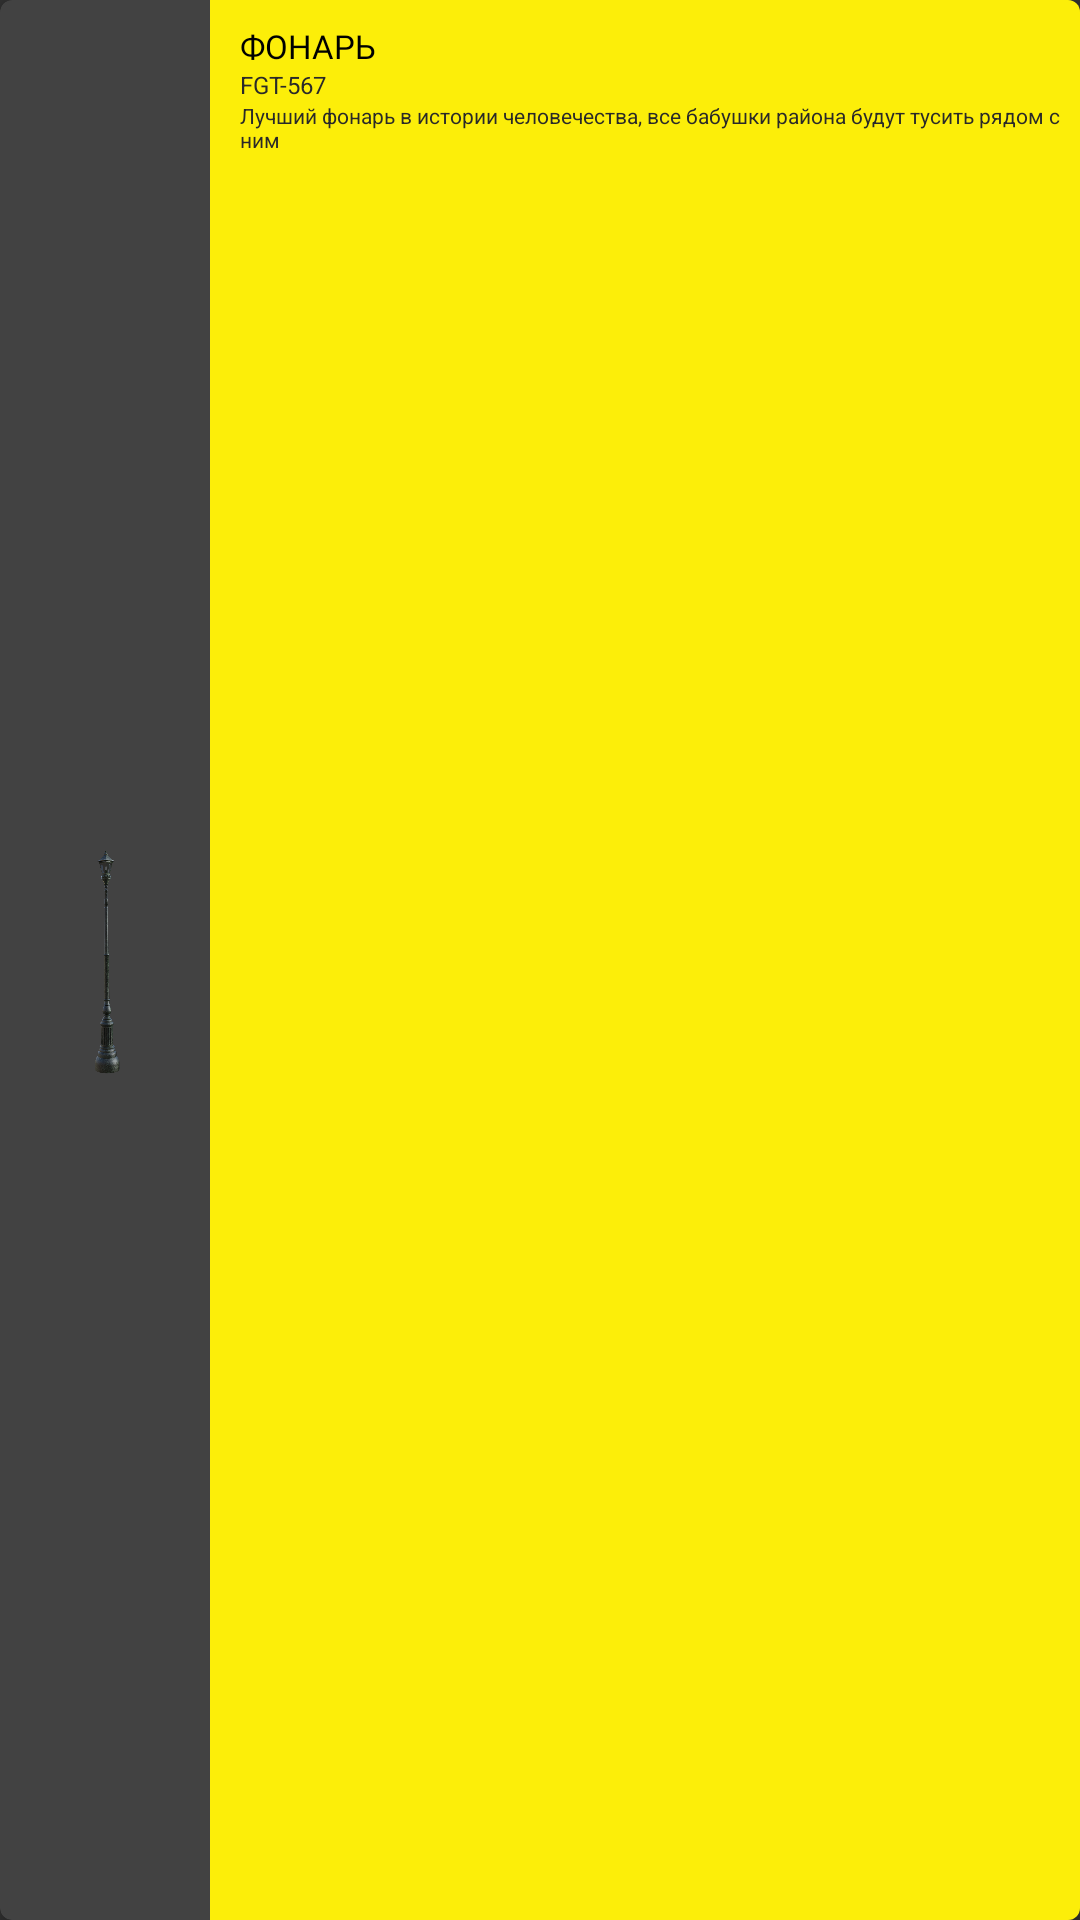

Android layout source for this screen:
<!-- AndroidManifest.xml: application theme AppTheme -->
<!-- res/layout/card.xml -->
<com.google.android.material.card.MaterialCardView android:id="@+id/materialCardView3"
    style="@style/CardView"
    android:layout_width="160dp"
    android:layout_height="80dp"
    android:layout_marginTop="10dp"
    android:layout_marginLeft="30dp"
    android:clickable="true"
    android:elevation="3dp"
    app:cardCornerRadius="4dp"
    app:layout_constraintStart_toStartOf="parent"
    app:layout_constraintTop_toBottomOf="@+id/materialToolbar"
    xmlns:android="http://schemas.android.com/apk/res/android"
    xmlns:app="http://schemas.android.com/apk/res-auto">

    <androidx.constraintlayout.widget.ConstraintLayout
        android:layout_width="match_parent"

        android:layout_height="match_parent">


        <com.google.android.material.imageview.ShapeableImageView
            android:id="@+id/card_image"
            android:layout_width="60dp"
            android:layout_height="0dp"
            android:layout_margin="5dp"
            android:src="@drawable/fonar"
            app:layout_constraintBottom_toBottomOf="parent"
            app:layout_constraintStart_toStartOf="parent"
            app:layout_constraintTop_toTopOf="parent" />

        <TextView
            android:id="@+id/card_title"
            android:layout_width="0dp"
            android:layout_height="wrap_content"
            android:background="#fcee09"
            android:fontFamily="@font/hacked"
            android:paddingStart="10dp"
            android:paddingTop="8dp"
            android:text="ФОНАРЬ"
            android:textColor="#000"
            android:textSize="11dp"
            android:layout_marginLeft="5dp"
            app:layout_constraintEnd_toEndOf="parent"
            app:layout_constraintStart_toEndOf="@+id/card_image"
            app:layout_constraintTop_toTopOf="parent" />

        <TextView
            android:id="@+id/card_subtitle"
            android:layout_width="0dp"
            android:layout_height="wrap_content"
            android:layout_marginLeft="5dp"

            android:background="#fcee09"
            android:paddingStart="10dp"
            android:text="FGT-567"
            android:textColor="#292929"
            android:textSize="8dp"
            app:layout_constraintEnd_toEndOf="parent"
            app:layout_constraintStart_toEndOf="@+id/card_image"
            app:layout_constraintTop_toBottomOf="@+id/card_title" />

        <TextView
            android:id="@+id/card_description"
            android:layout_width="0dp"
            android:layout_height="0dp"
            android:layout_marginLeft="5dp"
            android:background="#fcee09"
            android:paddingStart="10dp"
            android:text="Лучший фонарь в истории человечества, все бабушки района будут тусить рядом с ним"
            android:textColor="#292929"
            android:textSize="7dp"
            app:layout_constraintBottom_toBottomOf="parent"
            app:layout_constraintEnd_toEndOf="parent"
            app:layout_constraintStart_toEndOf="@+id/card_image"
            app:layout_constraintTop_toBottomOf="@+id/card_subtitle" />

    </androidx.constraintlayout.widget.ConstraintLayout>
</com.google.android.material.card.MaterialCardView>
<!-- resources referenced by this layout -->
<resources>
  <!-- drawable fonar: png bitmap (drawable, 148596 bytes) -->
  <style name="AppTheme" parent="Theme.MaterialComponents.NoActionBar.Bridge">
          
          <item name="colorPrimary">#52F1FD</item>
          <item name="colorPrimaryDark">#000</item>
          <item name="android:colorButtonNormal">#F2EC00</item>
          <item name="shapeAppearanceSmallComponent">@style/shape_appearance_1</item>
          <item name="colorAccent">#52F1FD</item>
          <item name="android:navigationBarColor">#121212</item>
          <item name="colorControlActivated">#52F1FD</item>
      </style>
  <style name="shape_appearance_1" parent="@style/ShapeAppearance.MaterialComponents.SmallComponent">
      <item name="cornerFamily">cut</item>
      <item name="cornerSizeTopRight">16dp</item>
          <item name="cornerSizeTopLeft">2dp</item>
          <item name="cornerSizeBottomRight">4dp</item>
          <item name="cornerSizeBottomLeft">2dp</item>
      </style>
</resources>
